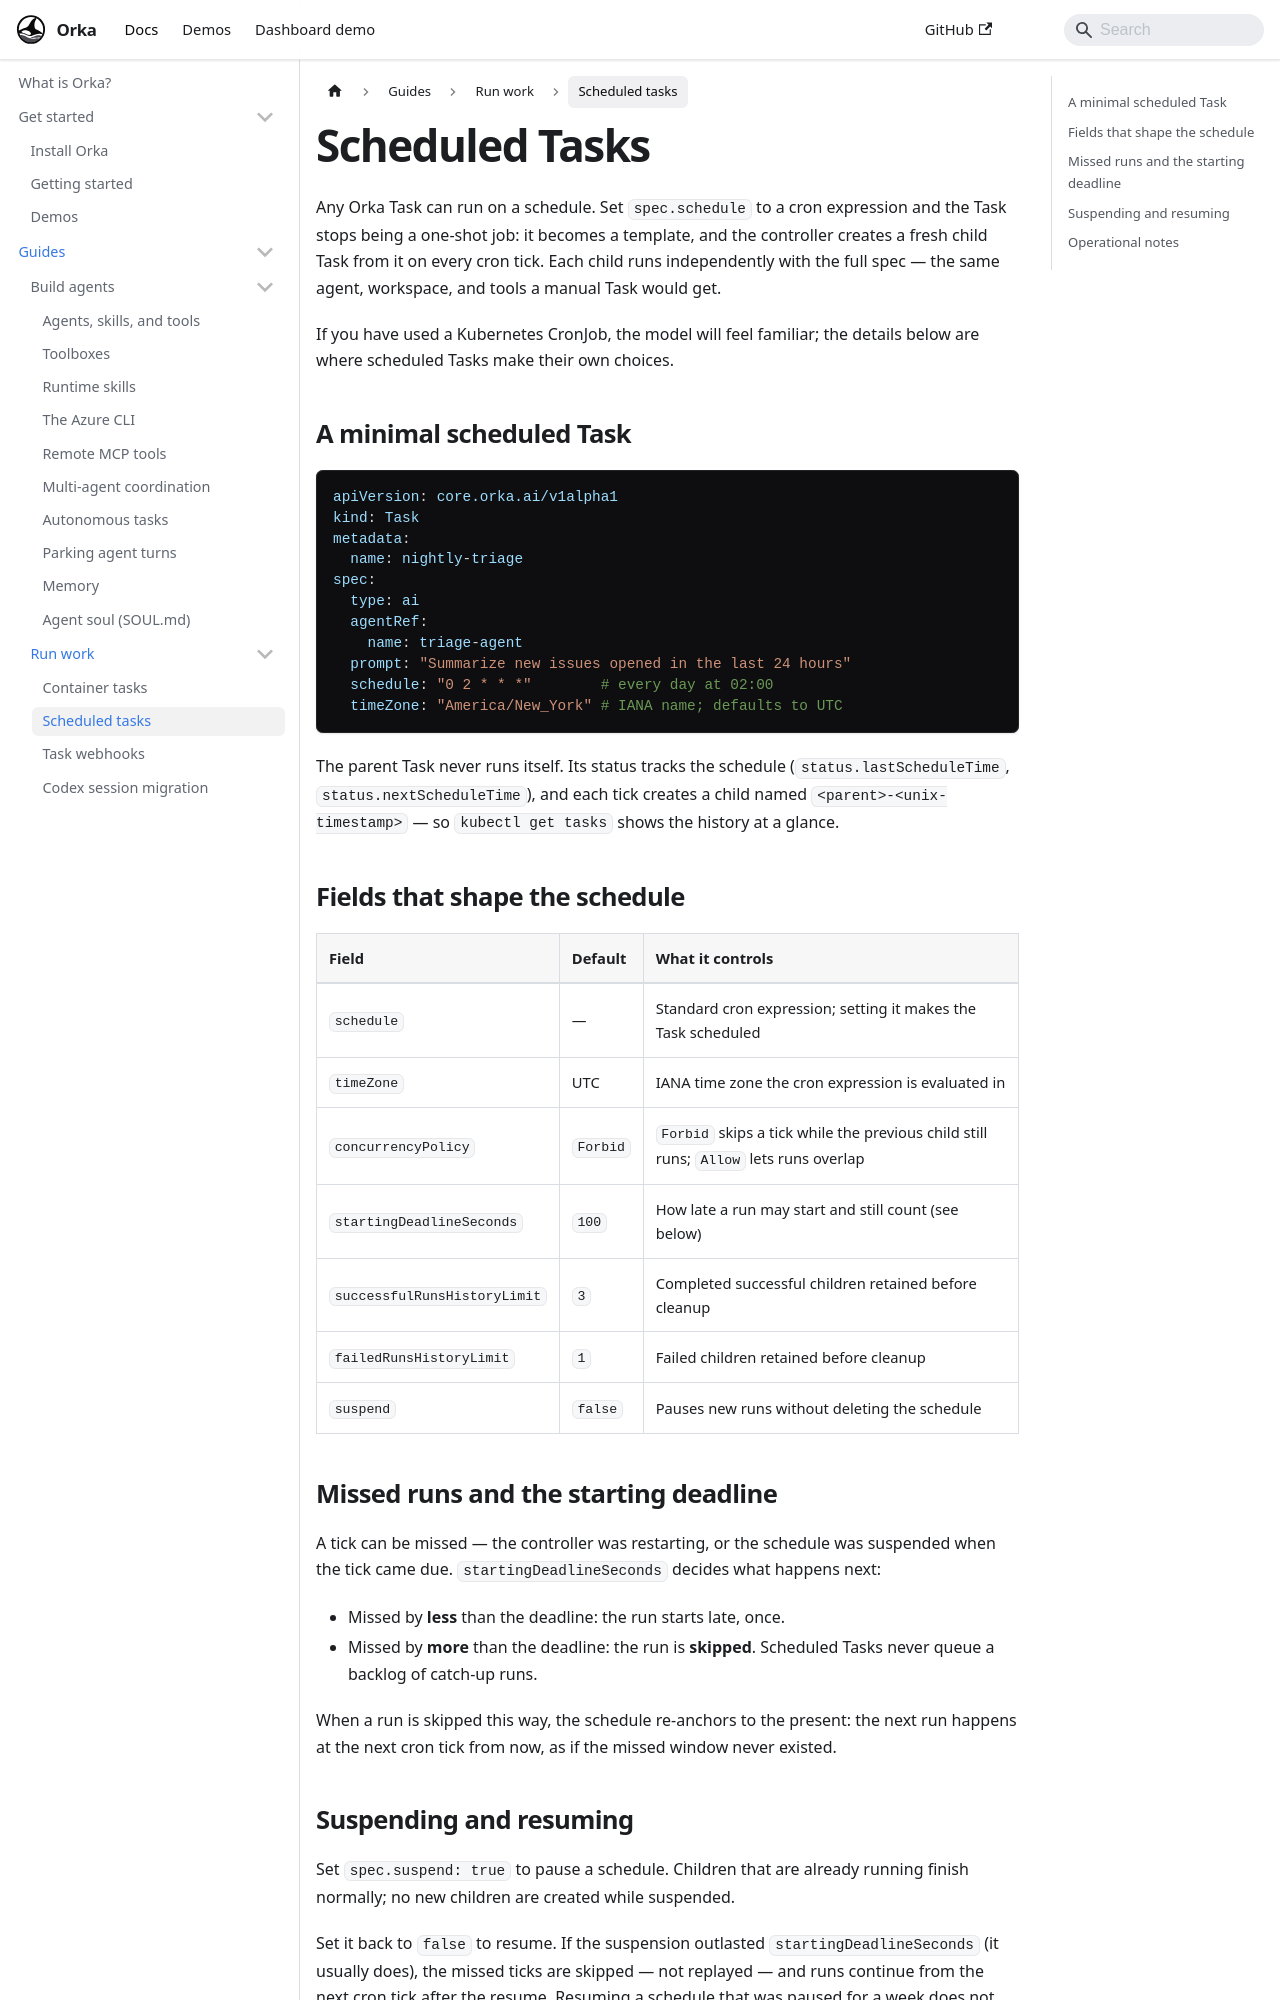

repository: orka-agents/orka · page: docs/guides/scheduled-tasks.html · generator: docusaurus

---
sidebar_label: Scheduled tasks
description: "Running any Orka Task on a cron schedule."
---

# Scheduled Tasks

Any Orka Task can run on a schedule. Set `spec.schedule` to a cron expression
and the Task stops being a one-shot job: it becomes a template, and the
controller creates a fresh child Task from it on every cron tick. Each child
runs independently with the full spec — the same agent, workspace, and tools a
manual Task would get.

If you have used a Kubernetes CronJob, the model will feel familiar; the
details below are where scheduled Tasks make their own choices.

## A minimal scheduled Task

```yaml
apiVersion: core.orka.ai/v1alpha1
kind: Task
metadata:
  name: nightly-triage
spec:
  type: ai
  agentRef:
    name: triage-agent
  prompt: "Summarize new issues opened in the last 24 hours"
  schedule: "0 2 * * *"        # every day at 02:00
  timeZone: "America/New_York" # IANA name; defaults to UTC
```

The parent Task never runs itself. Its status tracks the schedule
(`status.lastScheduleTime`, `status.nextScheduleTime`), and each tick creates a
child named `<parent>-<unix-timestamp>` — so `kubectl get tasks` shows the
history at a glance.

## Fields that shape the schedule

| Field | Default | What it controls |
|---|---|---|
| `schedule` | — | Standard cron expression; setting it makes the Task scheduled |
| `timeZone` | UTC | IANA time zone the cron expression is evaluated in |
| `concurrencyPolicy` | `Forbid` | `Forbid` skips a tick while the previous child still runs; `Allow` lets runs overlap |
| `startingDeadlineSeconds` | `100` | How late a run may start and still count (see below) |
| `successfulRunsHistoryLimit` | `3` | Completed successful children retained before cleanup |
| `failedRunsHistoryLimit` | `1` | Failed children retained before cleanup |
| `suspend` | `false` | Pauses new runs without deleting the schedule |

## Missed runs and the starting deadline

A tick can be missed — the controller was restarting, or the schedule was
suspended when the tick came due. `startingDeadlineSeconds` decides what
happens next:

- Missed by **less** than the deadline: the run starts late, once.
- Missed by **more** than the deadline: the run is **skipped**. Scheduled
  Tasks never queue a backlog of catch-up runs.

When a run is skipped this way, the schedule re-anchors to the present: the
next run happens at the next cron tick from now, as if the missed window never
existed.
